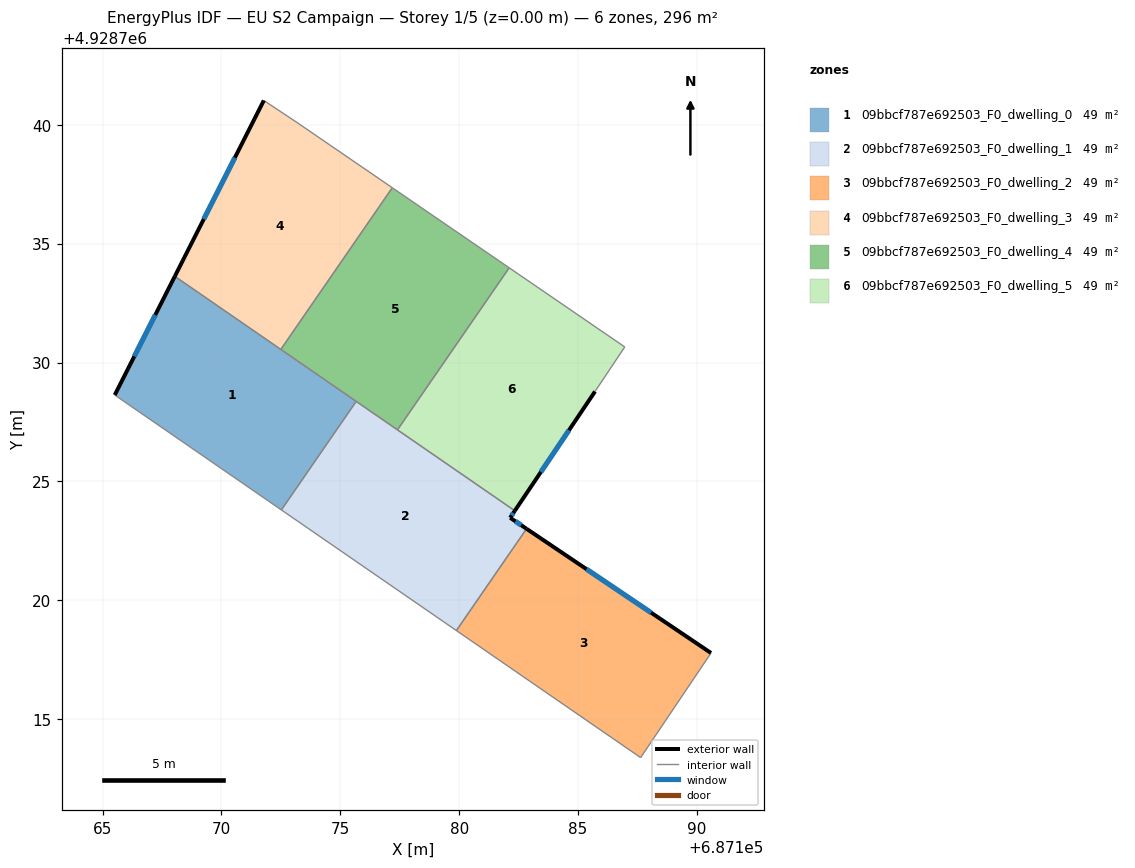
=== STOREY PLAN SPEC (per zone: floor XY polygon, exterior-wall plan segments, windows/doors) ===
zone 1: 09bbcf787e692503_F0_dwelling_0  (49.3 m²)
  floor: (687175.67, 4928728.37) (687172.52, 4928723.80) (687165.51, 4928728.63) (687168.04, 4928733.62)
  exterior wall: (687168.04, 4928733.62) – (687165.51, 4928728.63)  [5.6 m]
    window: (687167.22, 4928732.00) – (687166.33, 4928730.26)  [2.1 m²]
  interior walls: 4
zone 2: 09bbcf787e692503_F0_dwelling_1  (49.3 m²)
  floor: (687182.34, 4928723.76) (687182.14, 4928723.47) (687182.83, 4928723.01) (687179.88, 4928718.73) (687172.52, 4928723.80) (687175.67, 4928728.37)
  exterior wall: (687182.14, 4928723.47) – (687182.34, 4928723.76)  [0.4 m]
    window: (687182.21, 4928723.57) – (687182.28, 4928723.67)  [0.1 m²]
  exterior wall: (687182.83, 4928723.01) – (687182.14, 4928723.47)  [0.8 m]
    window: (687182.61, 4928723.16) – (687182.37, 4928723.32)  [0.3 m²]
  interior walls: 5
zone 3: 09bbcf787e692503_F0_dwelling_2  (49.3 m²)
  floor: (687190.59, 4928717.78) (687187.63, 4928713.38) (687179.88, 4928718.73) (687182.83, 4928723.01)
  exterior wall: (687190.59, 4928717.78) – (687182.83, 4928723.01)  [9.4 m]
    window: (687188.07, 4928719.48) – (687185.36, 4928721.31)  [3.4 m²]
  interior walls: 3
zone 4: 09bbcf787e692503_F0_dwelling_3  (49.3 m²)
  floor: (687177.19, 4928737.35) (687172.50, 4928730.55) (687168.04, 4928733.62) (687171.78, 4928741.02) (687173.21, 4928740.07)
  exterior wall: (687171.78, 4928741.02) – (687168.04, 4928733.62)  [8.3 m]
    window: (687170.57, 4928738.62) – (687169.26, 4928736.03)  [3.0 m²]
  interior walls: 4
zone 5: 09bbcf787e692503_F0_dwelling_4  (49.3 m²)
  floor: (687182.10, 4928733.98) (687177.40, 4928727.17) (687172.50, 4928730.55) (687177.19, 4928737.35)
  interior walls: 5
zone 6: 09bbcf787e692503_F0_dwelling_5  (49.3 m²)
  floor: (687186.96, 4928730.66) (687185.71, 4928728.78) (687182.34, 4928723.76) (687177.40, 4928727.17) (687182.10, 4928733.98)
  exterior wall: (687182.34, 4928723.76) – (687185.71, 4928728.78)  [6.0 m]
    window: (687183.44, 4928725.40) – (687184.62, 4928727.15)  [2.2 m²]
  interior walls: 4

=== DERIVED (storey summary) ===
Building: EU S2 Campaign
Storey: 1 of 5  (floor level z = 0.00 m)
Storey gross floor area: 295.7 m²
Zones on this storey: 6
  - 09bbcf787e692503_F0_dwelling_0: floor 49.3 m²; exterior wall 5.6 m (16.8 m²); 1 window(s) 2.1 m²; WWR 12.2%
  - 09bbcf787e692503_F0_dwelling_1: floor 49.3 m²; exterior wall 1.2 m (3.6 m²); 2 window(s) 0.4 m²; WWR 12.2%
  - 09bbcf787e692503_F0_dwelling_2: floor 49.3 m²; exterior wall 9.4 m (28.1 m²); 1 window(s) 3.4 m²; WWR 12.2%
  - 09bbcf787e692503_F0_dwelling_3: floor 49.3 m²; exterior wall 8.3 m (24.9 m²); 1 window(s) 3.0 m²; WWR 12.2%
  - 09bbcf787e692503_F0_dwelling_4: floor 49.3 m²
  - 09bbcf787e692503_F0_dwelling_5: floor 49.3 m²; exterior wall 6.0 m (18.1 m²); 1 window(s) 2.2 m²; WWR 12.2%
Zone adjacency (shared interzone walls):
  - 09bbcf787e692503_F0_dwelling_0 ↔ 09bbcf787e692503_F0_dwelling_1
  - 09bbcf787e692503_F0_dwelling_0 ↔ 09bbcf787e692503_F0_dwelling_3
  - 09bbcf787e692503_F0_dwelling_0 ↔ 09bbcf787e692503_F0_dwelling_4
  - 09bbcf787e692503_F0_dwelling_1 ↔ 09bbcf787e692503_F0_dwelling_2
  - 09bbcf787e692503_F0_dwelling_1 ↔ 09bbcf787e692503_F0_dwelling_4
  - 09bbcf787e692503_F0_dwelling_1 ↔ 09bbcf787e692503_F0_dwelling_5
  - 09bbcf787e692503_F0_dwelling_3 ↔ 09bbcf787e692503_F0_dwelling_4
  - 09bbcf787e692503_F0_dwelling_4 ↔ 09bbcf787e692503_F0_dwelling_5